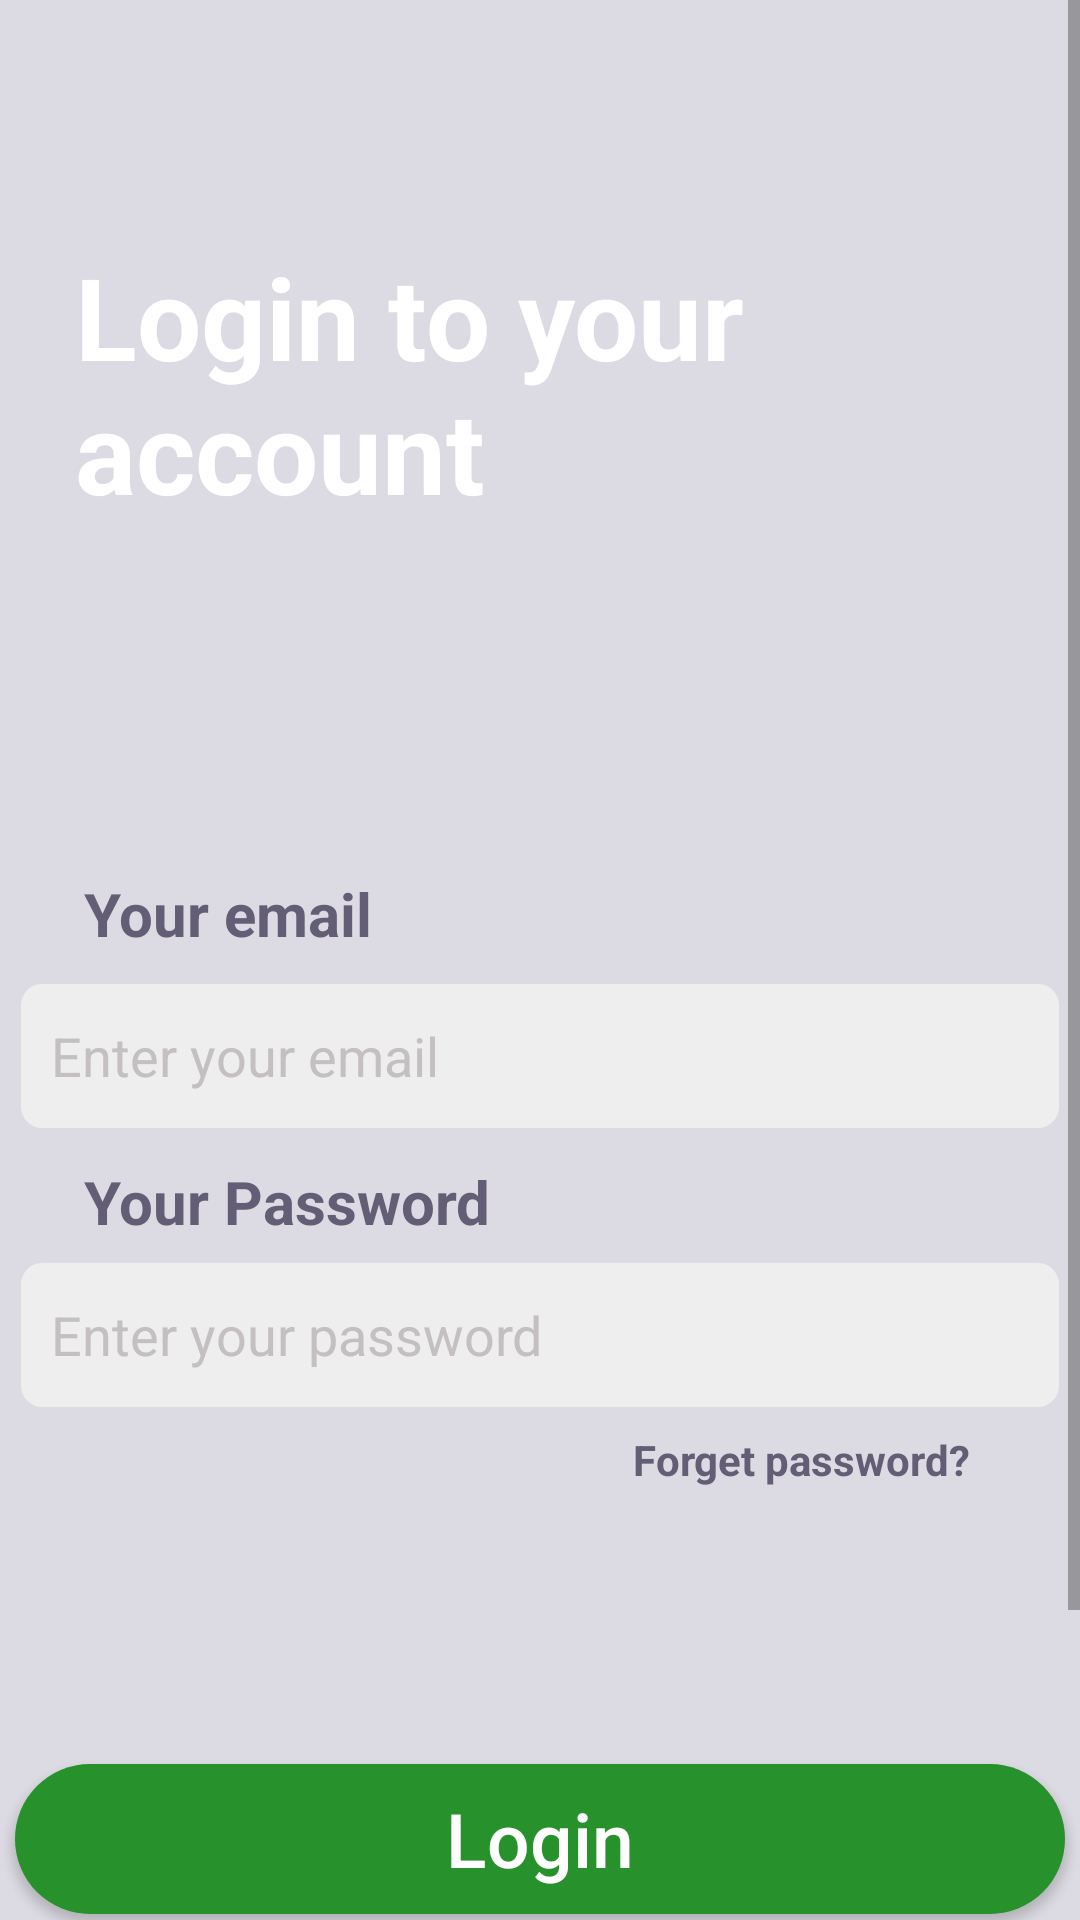

Layout XML and referenced resources for this Android screen:
<!-- AndroidManifest.xml: application theme Theme.Reglog -->
<!-- res/layout/activity_login2.xml -->
<?xml version="1.0" encoding="utf-8"?>
<androidx.constraintlayout.widget.ConstraintLayout xmlns:android="http://schemas.android.com/apk/res/android"
    xmlns:app="http://schemas.android.com/apk/res-auto"
    xmlns:tools="http://schemas.android.com/tools"
    android:layout_width="match_parent"
    android:layout_height="match_parent"
    android:background="@color/c3c3"
    tools:context="com.example.regavt.MainActivity"
    >
    <ScrollView
        android:layout_width="match_parent"
        android:layout_height="match_parent">
        <androidx.constraintlayout.widget.ConstraintLayout
            android:layout_width="match_parent"
            android:layout_height="match_parent">

    <ImageView
        android:id="@+id/imageView3"
        android:layout_width="@dimen/_440"
        android:layout_height="@dimen/_274"
        android:src="@drawable/top_background"
        app:layout_constraintEnd_toEndOf="parent"
        app:layout_constraintStart_toStartOf="parent"
        app:layout_constraintTop_toTopOf="parent"
        />

    <TextView
        android:layout_width="@dimen/_270"
        android:layout_height="@dimen/_144"
        android:layout_marginStart="@dimen/_25"
        android:layout_marginTop="@dimen/_80"
        android:text="@string/login_to_your_account"
        android:textAllCaps="false"
        android:textColor="@color/white"
        android:textSize="@dimen/t38"
        android:textStyle="bold"
        app:layout_constraintStart_toStartOf="parent"
        app:layout_constraintTop_toTopOf="parent"
        />

    <ImageView
        android:layout_width="@dimen/_148"
        android:layout_height="@dimen/_177"
        android:layout_marginTop="@dimen/_102"
        android:src="@drawable/women2"
        app:layout_constraintEnd_toEndOf="parent"
        app:layout_constraintTop_toTopOf="parent"
        />
    <EditText
        android:id="@+id/appCompatButton"
        android:layout_width="@dimen/_346"
        android:layout_height="@dimen/_48"
        android:layout_marginTop="@dimen/_54"
        android:background="@drawable/btn2"
        android:gravity=""
        android:hint="@string/enter_your_email"
        android:textColorHint="@color/C4C0C2"
        android:paddingStart="@dimen/_10"
        android:textAllCaps="false"
        android:textColor="@color/_717171"
        app:layout_constraintEnd_toEndOf="parent"
        app:layout_constraintStart_toStartOf="parent"
        app:layout_constraintTop_toBottomOf="@+id/imageView3" />

    <TextView
        android:layout_width="@dimen/_270"
        android:layout_height="@dimen/_30"
        android:layout_marginStart="@dimen/_28"
        android:layout_marginTop="@dimen/_10"
        android:text="@string/your_email"
        android:textColor="@color/_5325"
        android:textSize="@dimen/t20"
        android:textStyle="bold"
        app:layout_constraintBottom_toTopOf="@+id/appCompatButton"
        app:layout_constraintStart_toStartOf="parent"
        app:layout_constraintTop_toBottomOf="@+id/imageView3"
        />

    <TextView
        android:layout_width="@dimen/_270"
        android:layout_height="@dimen/_30"
        android:layout_marginStart="@dimen/_28"
        android:layout_marginTop="@dimen/_50"
        android:layout_marginBottom="@dimen/_4"
        android:text="@string/your_password"
        android:textColor="@color/_5325"
        android:textSize="@dimen/t20"
        android:textStyle="bold"
        app:layout_constraintBottom_toTopOf="@+id/editText4"
        app:layout_constraintStart_toStartOf="parent"
       />

    <EditText
        android:id="@+id/editText4"
        android:layout_width="@dimen/_346"
        android:layout_height="@dimen/_48"
        android:layout_marginTop="@dimen/_45"
        android:paddingStart="@dimen/_10"
        android:background="@drawable/btn2"
        android:gravity=""
        android:hint="@string/enter_your_password"
        android:textColorHint="@color/C4C0C2"
        android:textAllCaps="false"
        android:textColor="@color/_717171"
        app:layout_constraintEnd_toEndOf="parent"
        app:layout_constraintStart_toStartOf="parent"
        app:layout_constraintTop_toBottomOf="@+id/appCompatButton" />

    <TextView
        android:id="@+id/textView2"
        android:layout_width="@dimen/_149"
        android:layout_height="@dimen/_25"
        android:layout_marginTop="@dimen/_8"
        android:text="@string/forget_password"
        android:textColor="@color/_5325"
        android:textSize="@dimen/t14"
        android:textStyle="bold"
        app:layout_constraintEnd_toEndOf="parent"
        app:layout_constraintTop_toBottomOf="@+id/editText4"
        />

    <ImageView
        android:id="@+id/imageView5"
        android:layout_width="@dimen/_42"
        android:layout_height="@dimen/_42"
        android:layout_marginStart="@dimen/_110"
        android:layout_marginBottom="@dimen/_25"
        android:src="@drawable/facebook"
        app:layout_constraintBottom_toTopOf="@+id/appCompatButton2"
        app:layout_constraintStart_toStartOf="parent"
        app:layout_constraintTop_toBottomOf="@+id/editText4"
        app:layout_constraintVertical_bias="1.0" />

            <ImageView
                android:id="@+id/imageView4"
                android:layout_width="@dimen/_42"
                android:layout_height="@dimen/_42"
                android:layout_marginTop="@dimen/_100"
                android:layout_marginEnd="@dimen/_66"
                android:src="@drawable/google"
                app:layout_constraintEnd_toEndOf="parent"
                app:layout_constraintHorizontal_bias="0.607"
                app:layout_constraintStart_toStartOf="parent"
                app:layout_constraintTop_toTopOf="@+id/editText4"
                app:layout_constraintVertical_bias="0.671" />

            <ImageView
        android:id="@+id/imageView6"
        android:layout_width="@dimen/_42"
        android:layout_height="@dimen/_42"
        android:layout_marginEnd="@dimen/_110"
        android:layout_marginBottom="@dimen/_25"
        android:src="@drawable/twitter"
        app:layout_constraintBottom_toTopOf="@+id/appCompatButton2"
        app:layout_constraintEnd_toEndOf="parent"
        app:layout_constraintTop_toBottomOf="@+id/editText4"
        app:layout_constraintVertical_bias="1.0" />

            <androidx.appcompat.widget.AppCompatButton
                android:id="@+id/appCompatButton2"
                android:layout_width="@dimen/_350"
                android:layout_height="@dimen/_50"
                android:layout_marginTop="@dimen/_25"
                android:background="@drawable/btn3"
                android:foregroundGravity="center_horizontal"
                android:drawableEnd="@drawable/circle"
                android:text="@string/login"
                android:textAllCaps="false"
                android:textColor="@color/white"
                android:textSize="@dimen/_25"
                app:layout_constraintEnd_toEndOf="parent"
                app:layout_constraintStart_toStartOf="parent"
                app:layout_constraintTop_toBottomOf="@+id/imageView4" />

            <androidx.appcompat.widget.AppCompatButton
                android:id="@+id/reg"
                android:layout_width="@dimen/_350"
                android:layout_height="@dimen/_50"
                android:layout_marginTop="@dimen/_35"
                android:layout_marginBottom="@dimen/_40"
                android:background="@drawable/btn1"
                android:text="@string/don_t"
                android:textAllCaps="false"
                android:textColor="#375735"
                android:textSize="@dimen/t15"
                app:layout_constraintBottom_toBottomOf="parent"
                app:layout_constraintEnd_toEndOf="parent"
                app:layout_constraintStart_toStartOf="parent"
                app:layout_constraintTop_toBottomOf="@+id/appCompatButton2" />
        </androidx.constraintlayout.widget.ConstraintLayout>
    </ScrollView>
</androidx.constraintlayout.widget.ConstraintLayout>
<!-- resources referenced by this layout -->
<resources>
  <color name="C4C0C2">#C4C0C2</color>
  <color name="_5325">#635D76</color>
  <color name="_717171">#575757</color>
  <color name="c3c3">#DCDAE2</color>
  <color name="white">#FFFFFFFF</color>
  <dimen name="_10">10dp</dimen>
  <dimen name="_100">100dp</dimen>
  <dimen name="_102">102dp</dimen>
  <dimen name="_110">110dp</dimen>
  <dimen name="_144">144dp</dimen>
  <dimen name="_148">148dp</dimen>
  <dimen name="_149">149dp</dimen>
  <dimen name="_177">177dp</dimen>
  <dimen name="_25">25dp</dimen>
  <dimen name="_270">270dp</dimen>
  <dimen name="_274">274dp</dimen>
  <dimen name="_28">28dp</dimen>
  <dimen name="_30">30dp</dimen>
  <dimen name="_346">346dp</dimen>
  <dimen name="_35">35dp</dimen>
  <dimen name="_350">350dp</dimen>
  <dimen name="_4">4dp</dimen>
  <dimen name="_40">40dp</dimen>
  <dimen name="_42">42dp</dimen>
  <dimen name="_440">440dp</dimen>
  <dimen name="_45">45dp</dimen>
  <dimen name="_48">48dp</dimen>
  <dimen name="_50">50dp</dimen>
  <dimen name="_54">54dp</dimen>
  <dimen name="_66">66dp</dimen>
  <dimen name="_8">8dp</dimen>
  <dimen name="_80">80dp</dimen>
  <dimen name="t14">14sp</dimen>
  <dimen name="t15">15sp</dimen>
  <dimen name="t20">20sp</dimen>
  <dimen name="t38">38sp</dimen>
  <!-- drawable btn1 (drawable) -->
  <?xml version="1.0" encoding="utf-8"?>
  <selector xmlns:android="http://schemas.android.com/apk/res/android">
      <item>
          <shape android:shape="rectangle" >
              <solid android:color="@color/_91ec"/>
              <corners android:radius="@dimen/_30"/>
          </shape>
      </item>
  </selector>
  <!-- drawable btn2 (drawable) -->
  <?xml version="1.0" encoding="utf-8"?>
  <selector xmlns:android="http://schemas.android.com/apk/res/android">
      <item>
          <shape android:shape="rectangle" >
              <solid android:color="@color/efeee"/>
              <corners android:radius="@dimen/_7"/>
          </shape>
      </item>
  </selector>
  <!-- drawable btn3 (drawable) -->
  <?xml version="1.0" encoding="utf-8"?>
  <selector xmlns:android="http://schemas.android.com/apk/res/android">
      <item>
          <shape android:shape="rectangle" >
              <solid android:color="@color/_2791"/>
              <corners android:radius="@dimen/_30"/>
          </shape>
      </item>
  </selector>
  <string name="don_t">don\'t have an account? Register!</string>
  <string name="enter_your_email">Enter your email</string>
  <string name="enter_your_password">Enter your password</string>
  <string name="forget_password">Forget password?</string>
  <string name="login">Login</string>
  <string name="login_to_your_account">Login to your account</string>
  <string name="your_email">Your email</string>
  <string name="your_password">Your Password</string>
  <style name="Theme.Reglog" parent="Theme.MaterialComponents.DayNight.DarkActionBar">
          
          <item name="colorPrimary">@color/purple_500</item>
          <item name="colorPrimaryVariant">@color/purple_700</item>
          <item name="colorOnPrimary">@color/white</item>
          
          <item name="colorSecondary">@color/teal_200</item>
          <item name="colorSecondaryVariant">@color/teal_700</item>
          <item name="colorOnSecondary">@color/black</item>
          
          <item name="android:statusBarColor">?attr/colorPrimaryVariant</item>
          
      </style>
  <color name="_91ec">#A7C5AC</color>
  <color name="efeee">#EFEEEE</color>
  <dimen name="_7">7dp</dimen>
  <color name="_2791">#27912B</color>
  <color name="purple_500">#FF6200EE</color>
  <color name="purple_700">#FF3700B3</color>
  <color name="teal_200">#FF03DAC5</color>
  <color name="teal_700">#FF018786</color>
  <color name="black">#FF000000</color>
</resources>
